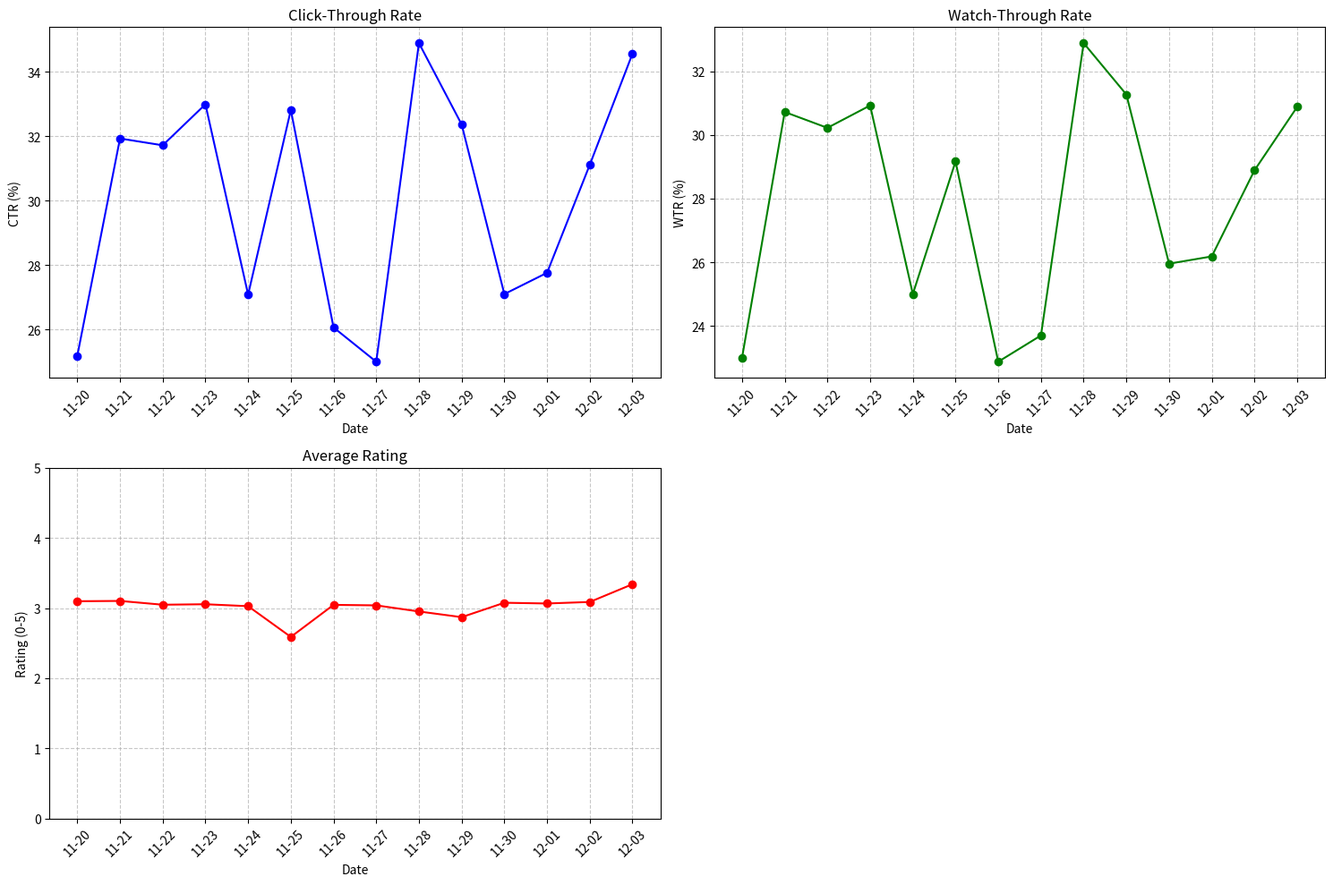

This figure's Python source: (Note: this script raises an exception after producing the figure.)
"""
Simple script to demonstrate online evaluation for the movie recommendation system.
This script:
1. Simulates telemetry data (recommendations, watches, ratings)
2. Computes evaluation metrics
3. Generates a report
"""

import json
import os
import random
from datetime import datetime, timedelta
import matplotlib.pyplot as plt
import numpy as np

# Create directories for data
os.makedirs("simulated_telemetry", exist_ok=True)
os.makedirs("online/evaluation_results", exist_ok=True)


def generate_sample_data(num_users=100, num_days=14):
    """Generate simulated telemetry data for demonstration"""
    users = [f"user_{i}" for i in range(num_users)]
    movies = [f"movie_{i}" for i in range(500)]

    # Initialize data structures
    recommendations = {}
    watches = {}
    ratings = {}

    # Generate data over the past num_days
    end_date = datetime.now()
    start_date = end_date - timedelta(days=num_days)

    # For each user
    for user in users:
        recommendations[user] = []
        watches[user] = {}
        ratings[user] = {}

        # Generate 1-5 recommendation events per user
        num_rec_events = random.randint(1, 5)
        for _ in range(num_rec_events):
            # Random timestamp within the date range
            days_ago = random.randint(0, num_days)
            timestamp = (end_date - timedelta(days=days_ago)).isoformat()

            # Generate 10-20 recommendations
            rec_movies = random.sample(movies, random.randint(10, 20))

            # Add recommendation event
            recommendations[user].append(
                {"timestamp": timestamp, "recommendations": rec_movies}
            )

            # Simulate some watches and ratings from these recommendations
            for movie in rec_movies:
                # 30% chance user watches the movie
                if random.random() < 0.3:
                    watches[user][movie] = []

                    # Generate 1-60 minutes of watching
                    max_minute = random.randint(1, 60)
                    for minute in range(1, max_minute + 1):
                        watches[user][movie].append(
                            {"timestamp": timestamp, "minute": minute}
                        )

                    # 50% chance user rates the movie if they watched it
                    if random.random() < 0.5:
                        ratings[user][movie] = {
                            "timestamp": timestamp,
                            "rating": random.randint(1, 5),
                        }

    # Save the simulated data
    with open("simulated_telemetry/recommendations.json", "w") as f:
        json.dump(recommendations, f, indent=2)

    with open("simulated_telemetry/watches.json", "w") as f:
        json.dump(watches, f, indent=2)

    with open("simulated_telemetry/ratings.json", "w") as f:
        json.dump(ratings, f, indent=2)

    return recommendations, watches, ratings


def compute_ctr(recommendations, watches):
    """Compute Click-Through Rate"""
    clicks = 0
    total_recommendations = 0

    for user_id, user_recommendations in recommendations.items():
        for rec_event in user_recommendations:
            recommended_movies = rec_event["recommendations"]
            total_recommendations += len(recommended_movies)

            if user_id in watches:
                for movie_id in recommended_movies:
                    if movie_id in watches[user_id]:
                        clicks += 1

    if total_recommendations == 0:
        return 0

    return (clicks / total_recommendations) * 100


def compute_wtr(recommendations, watches, min_watch_minutes=5):
    """Compute Watch-Through Rate"""
    significant_watches = 0
    total_recommendations = 0

    for user_id, user_recommendations in recommendations.items():
        for rec_event in user_recommendations:
            recommended_movies = rec_event["recommendations"]
            total_recommendations += len(recommended_movies)

            if user_id in watches:
                for movie_id in recommended_movies:
                    if movie_id in watches[user_id]:
                        max_minute = max(
                            event["minute"] for event in watches[user_id][movie_id]
                        )
                        if max_minute >= min_watch_minutes:
                            significant_watches += 1

    if total_recommendations == 0:
        return 0

    return (significant_watches / total_recommendations) * 100


def compute_avg_rating(recommendations, ratings):
    """Compute average rating for recommended movies"""
    total_ratings = 0
    sum_ratings = 0

    for user_id, user_recommendations in recommendations.items():
        for rec_event in user_recommendations:
            recommended_movies = rec_event["recommendations"]

            if user_id in ratings:
                for movie_id in recommended_movies:
                    if movie_id in ratings[user_id]:
                        sum_ratings += ratings[user_id][movie_id]["rating"]
                        total_ratings += 1

    if total_ratings == 0:
        return 0

    return sum_ratings / total_ratings


def generate_report(recommendations, watches, ratings):
    """Generate evaluation report"""
    ctr = compute_ctr(recommendations, watches)
    wtr = compute_wtr(recommendations, watches)
    avg_rating = compute_avg_rating(recommendations, ratings)

    report = {
        "generated_at": datetime.now().isoformat(),
        "metrics": {"ctr": ctr, "wtr": wtr, "avg_rating": avg_rating},
        "data_summary": {
            "users": len(recommendations),
            "recommendation_events": sum(
                len(recs) for recs in recommendations.values()
            ),
            "watches": sum(len(movies) for user, movies in watches.items()),
            "ratings": sum(len(movies) for user, movies in ratings.items()),
        },
    }

    # Save report
    with open("online/evaluation_results/online_evaluation_report.json", "w") as f:
        json.dump(report, f, indent=2)

    # Print summary
    print("\nEvaluation Results:")
    print(f"Click-Through Rate: {ctr:.2f}%")
    print(f"Watch-Through Rate: {wtr:.2f}%")
    print(f"Average Rating: {avg_rating:.2f}/5")

    return report


def generate_visualizations(recommendations, watches, ratings):
    """Generate visualizations for the report"""

    # Calculate metrics per day for the last 14 days
    days = 14
    end_date = datetime.now()

    daily_ctr = []
    daily_wtr = []
    daily_ratings = []
    dates = []

    for day in range(days):
        start_time = end_date - timedelta(days=day + 1)
        end_time = end_date - timedelta(days=day)
        dates.append(start_time.strftime("%m-%d"))

        # Filter recommendations for this day
        day_recommendations = {}
        for user, recs in recommendations.items():
            day_recommendations[user] = []
            for rec in recs:
                rec_time = datetime.fromisoformat(rec["timestamp"])
                if start_time <= rec_time < end_time:
                    day_recommendations[user].append(rec)

        # Compute metrics for this day
        if sum(len(recs) for recs in day_recommendations.values()) > 0:
            ctr = compute_ctr(day_recommendations, watches)
            wtr = compute_wtr(day_recommendations, watches)
            avg_rating = compute_avg_rating(day_recommendations, ratings)
        else:
            ctr = 0
            wtr = 0
            avg_rating = 0

        daily_ctr.append(ctr)
        daily_wtr.append(wtr)
        daily_ratings.append(avg_rating)

    # Reverse lists to show chronological order
    dates.reverse()
    daily_ctr.reverse()
    daily_wtr.reverse()
    daily_ratings.reverse()

    # Create visualizations
    plt.figure(figsize=(15, 10))

    # CTR subplot
    plt.subplot(2, 2, 1)
    plt.plot(dates, daily_ctr, marker="o", linestyle="-", color="blue")
    plt.title("Click-Through Rate")
    plt.xlabel("Date")
    plt.ylabel("CTR (%)")
    plt.xticks(rotation=45)
    plt.grid(True, linestyle="--", alpha=0.7)

    # WTR subplot
    plt.subplot(2, 2, 2)
    plt.plot(dates, daily_wtr, marker="o", linestyle="-", color="green")
    plt.title("Watch-Through Rate")
    plt.xlabel("Date")
    plt.ylabel("WTR (%)")
    plt.xticks(rotation=45)
    plt.grid(True, linestyle="--", alpha=0.7)

    # Ratings subplot
    plt.subplot(2, 2, 3)
    plt.plot(dates, daily_ratings, marker="o", linestyle="-", color="red")
    plt.title("Average Rating")
    plt.xlabel("Date")
    plt.ylabel("Rating (0-5)")
    plt.ylim(0, 5)
    plt.xticks(rotation=45)
    plt.grid(True, linestyle="--", alpha=0.7)

    plt.tight_layout()

    # Save the visualization
    plt.savefig("evaluation_results/metrics_over_time.png")
    print("Visualization saved to evaluation_results/metrics_over_time.png")

    return "evaluation_results/metrics_over_time.png"


if __name__ == "__main__":
    print("Generating sample telemetry data...")
    recommendations, watches, ratings = generate_sample_data()

    print("Computing evaluation metrics...")
    report = generate_report(recommendations, watches, ratings)

    print("Generating visualizations...")
    viz_path = generate_visualizations(recommendations, watches, ratings)

    print("\nOnline evaluation complete!")
    print(f"Report saved to: evaluation_results/online_evaluation_report.json")
    print(f"Visualization saved to: {viz_path}")
